Image classification data set "footwear" (akbar909/sarmad on GitHub). Class labels (2): fake, genuine.

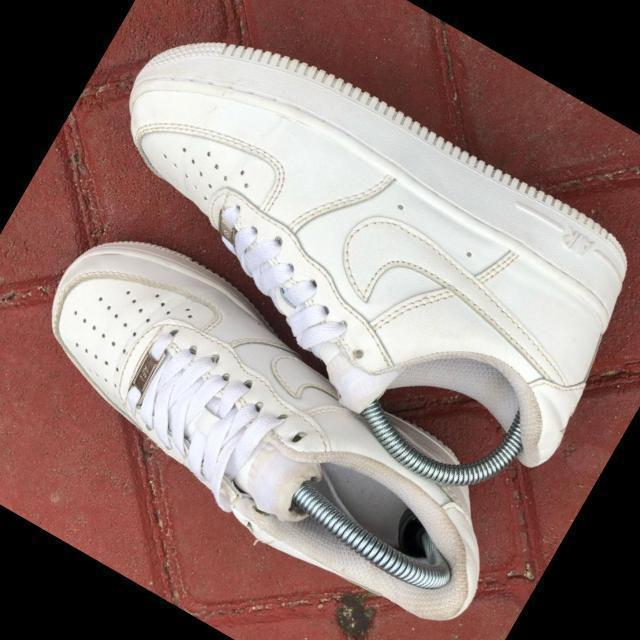
Label: fake

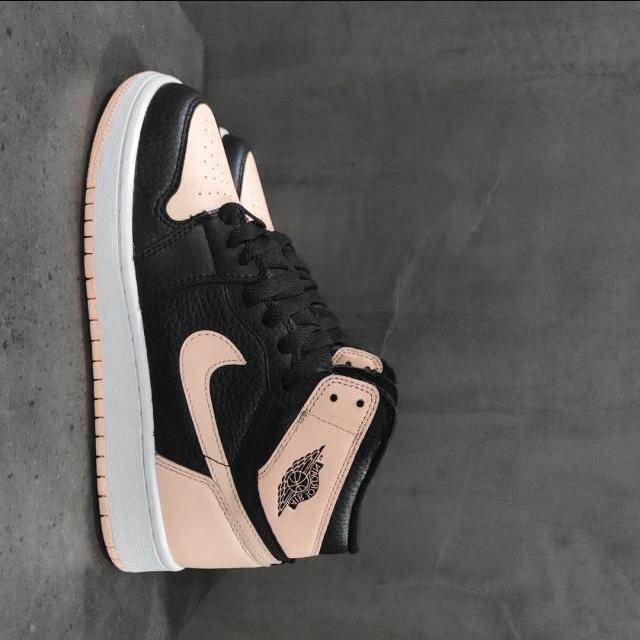
Label: genuine

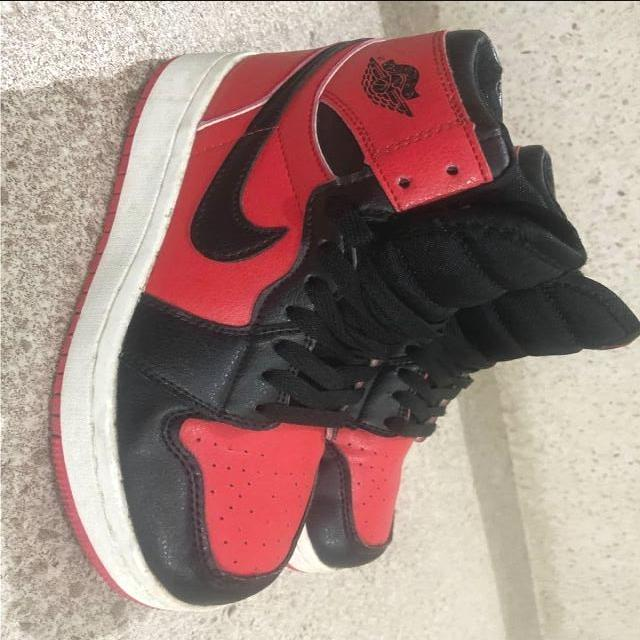
Label: fake

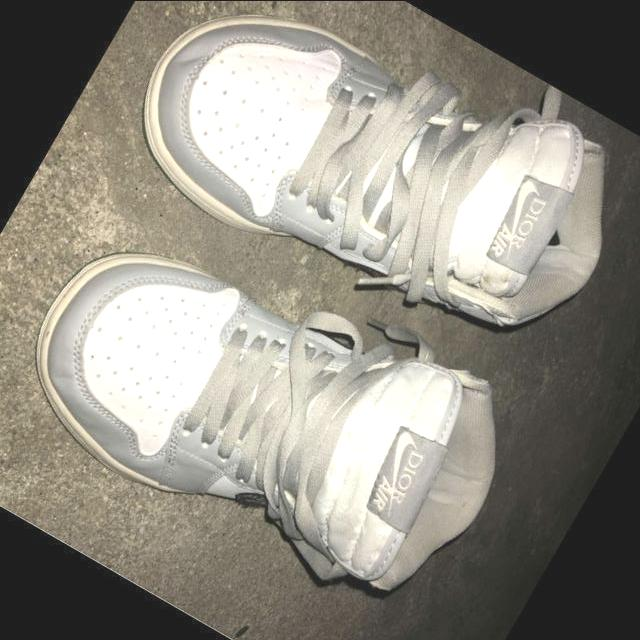
Label: fake

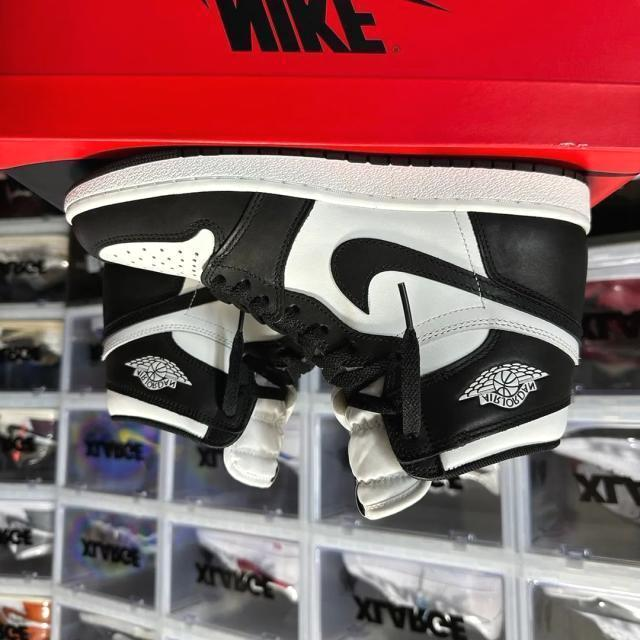
Label: genuine

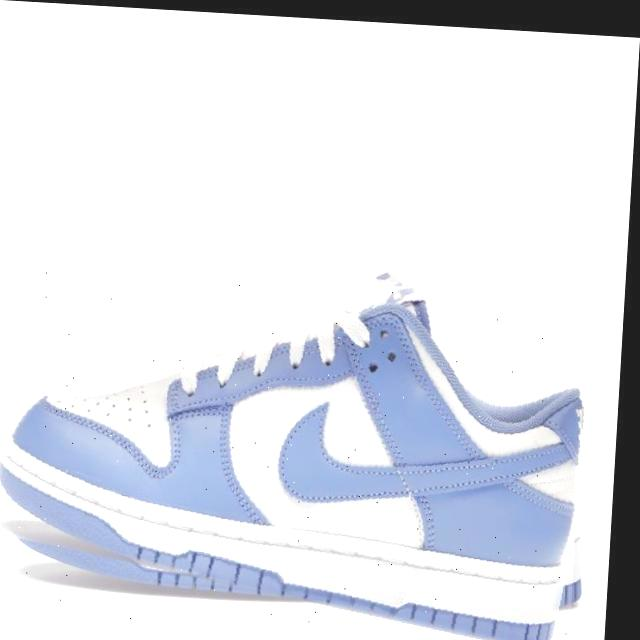
Label: genuine
